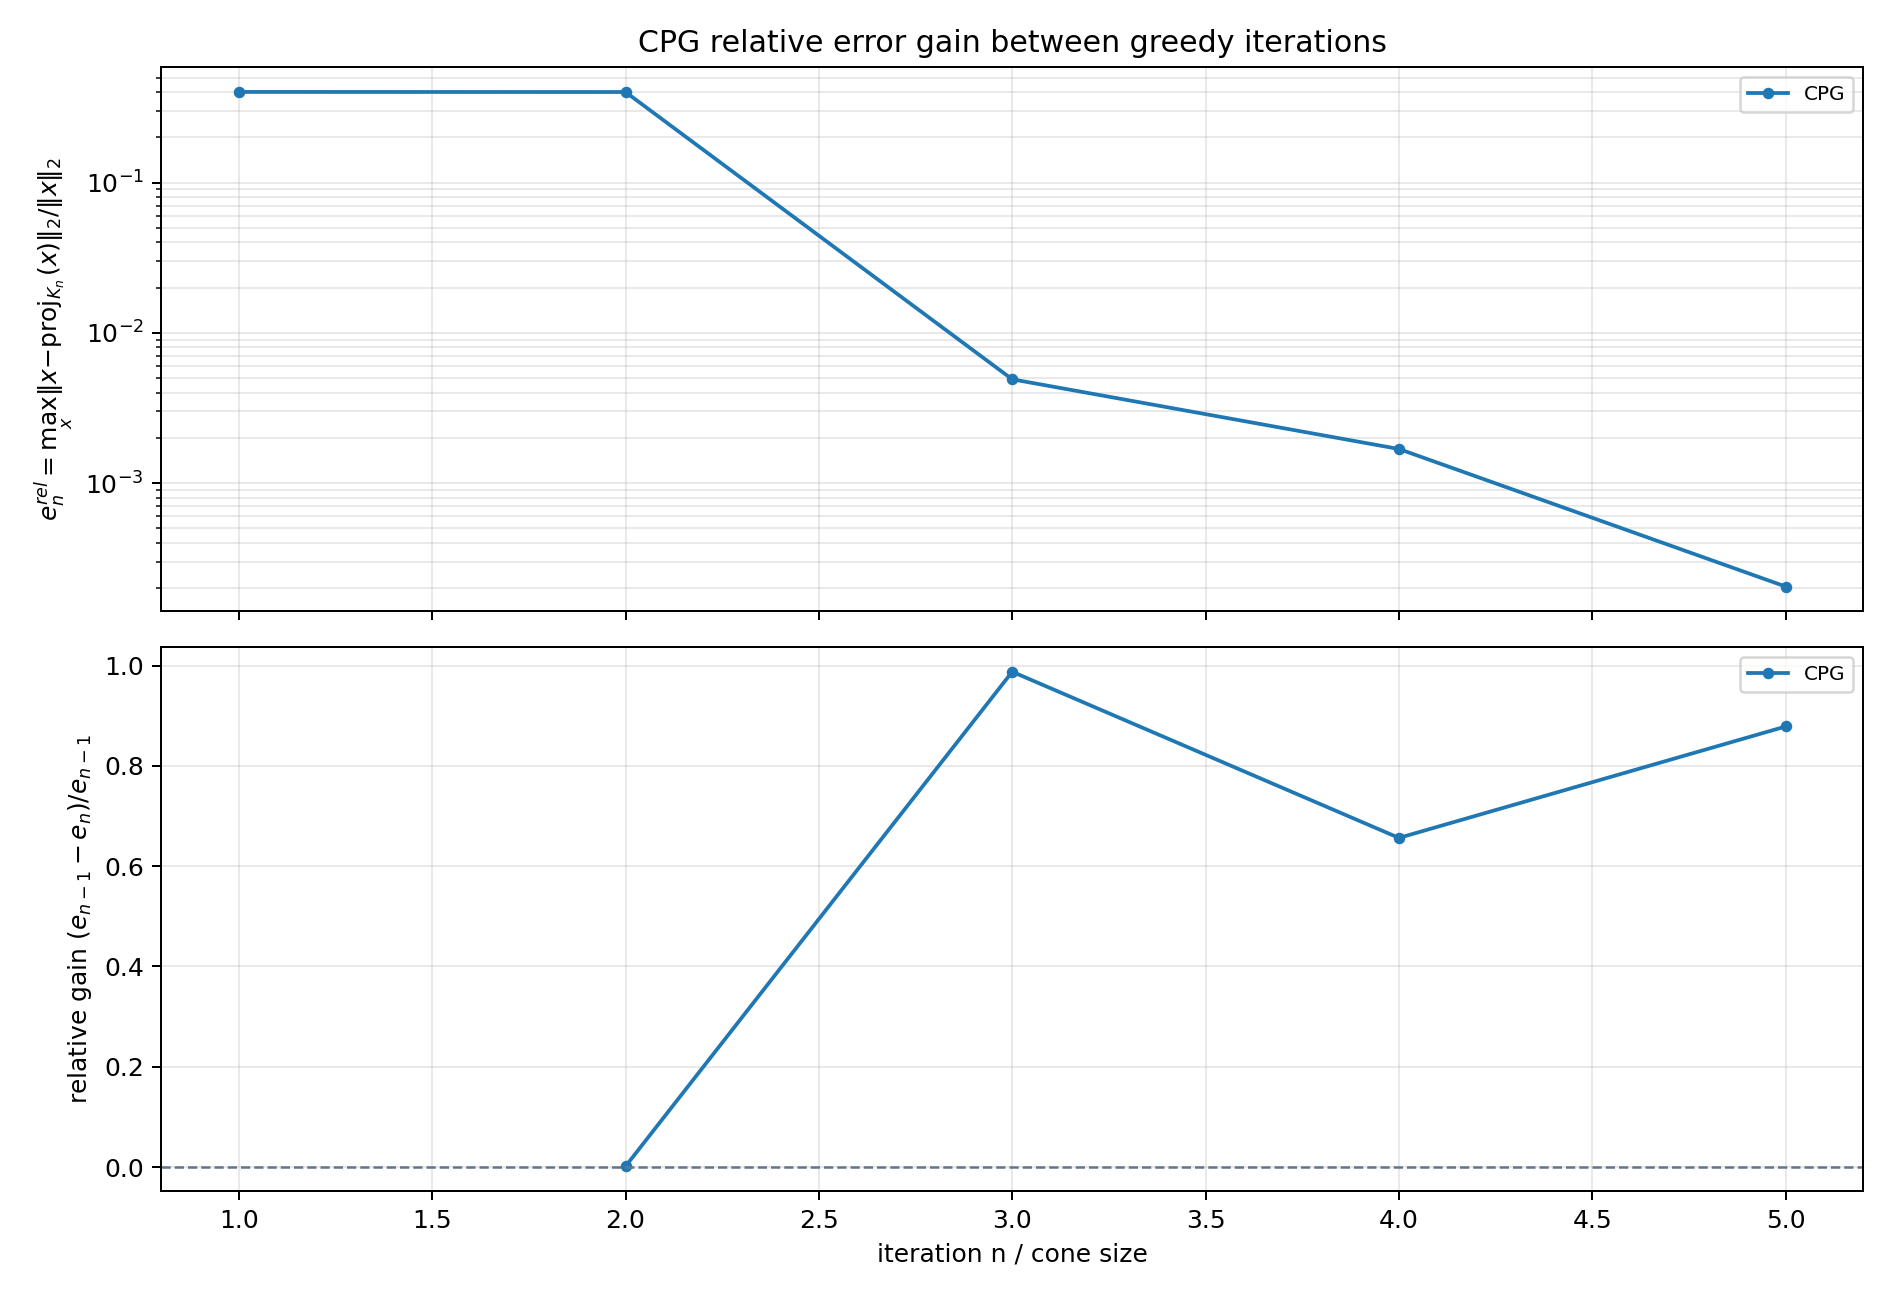

Source data for this figure (header and first rows):
method, from_iteration, to_iteration, error_before, error_after, log10_error_before, log10_error_after, absolute_gain, relative_gain, log10_gain
CPG, 1, 2, 4.014466908864473549e-01, 4.009269110831355509e-01, -3.963721176106537181e-01, -3.969347919843014827e-01, 5.197798033118039562e-04, 1.294766690351990346e-03, 5.626743736477646252e-04
CPG, 2, 3, 4.009269110831355509e-01, 4.902542570252367213e-03, -3.969347919843014827e-01, -2.309578626534134926e+00, 3.960243685128831959e-01, 9.877719792941617172e-01, 1.912643834549833333e+00
CPG, 3, 4, 4.902542570252367213e-03, 1.684481800053270204e-03, -2.309578626534134926e+00, -2.773533676982733454e+00, 3.218060770199097226e-03, 6.564064919549371657e-01, 4.639550504485985272e-01
CPG, 4, 5, 1.684481800053270204e-03, 2.045024951259092271e-04, -2.773533676982733454e+00, -3.689301388816525140e+00, 1.479979304927360895e-03, 8.785961978814836870e-01, 9.157677118337916866e-01
